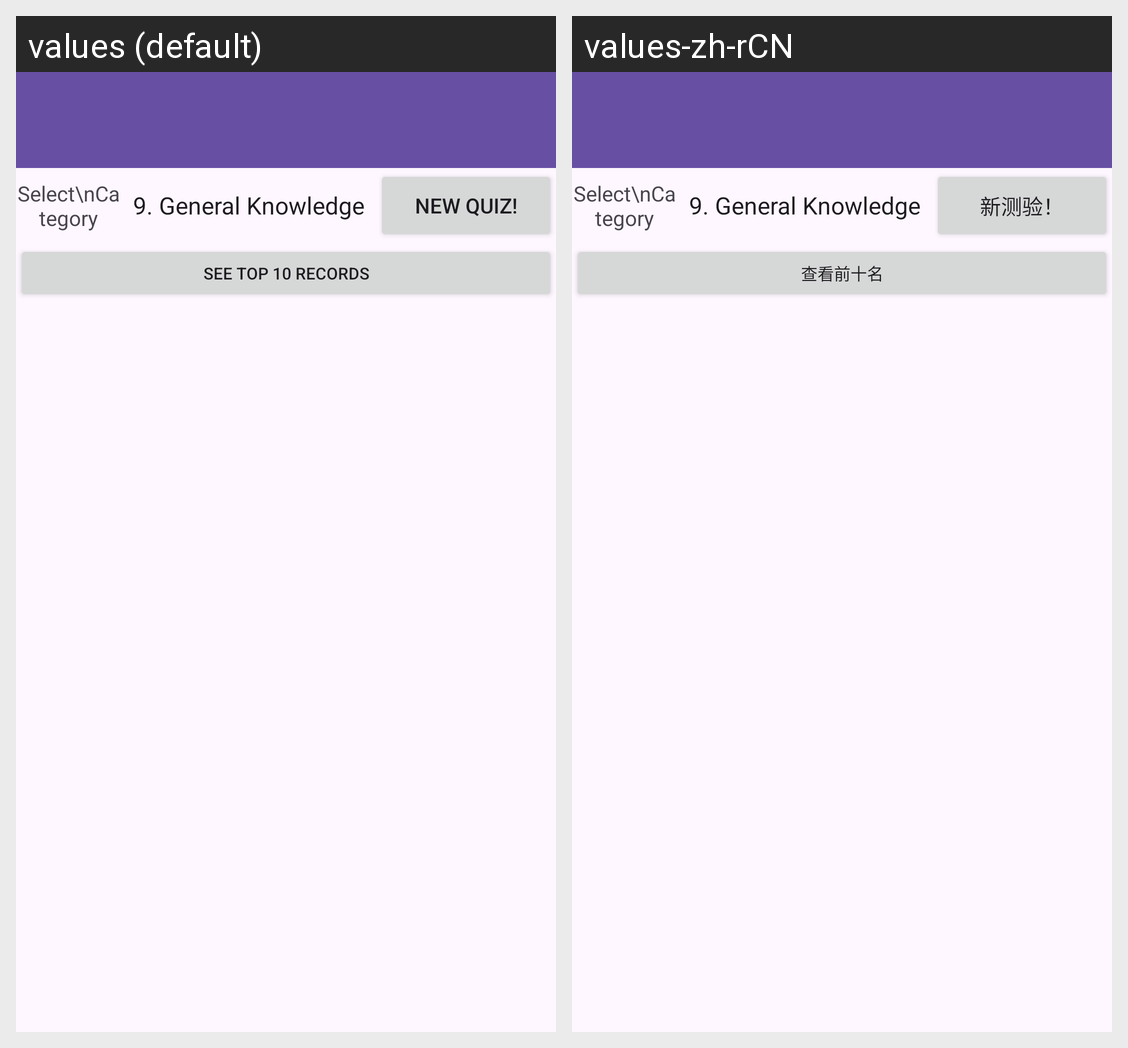

For this localized Android screen grid, give each drawn string resource with its value in every locale shown.
Android screen res/layout/activity_question.xml rendered under 2 locales, left to right: values (default), values-zh-rCN. Device: Nexus 5 (rendered at 1080×1920; each locale shown at half size, 540×960, under a caption strip naming it); theme Theme.FourGadgets.
Strings drawn on this screen, with the default value and each locale's value (text and hints the layout hard-codes, and strings that could not be matched under every locale, appear in the picture but are not listed):

new_quiz
  values: New QUIZ!
  values-zh-rCN: 新测验！

see_top_10_records
  values: See Top 10 Records
  values-zh-rCN: 查看前十名
